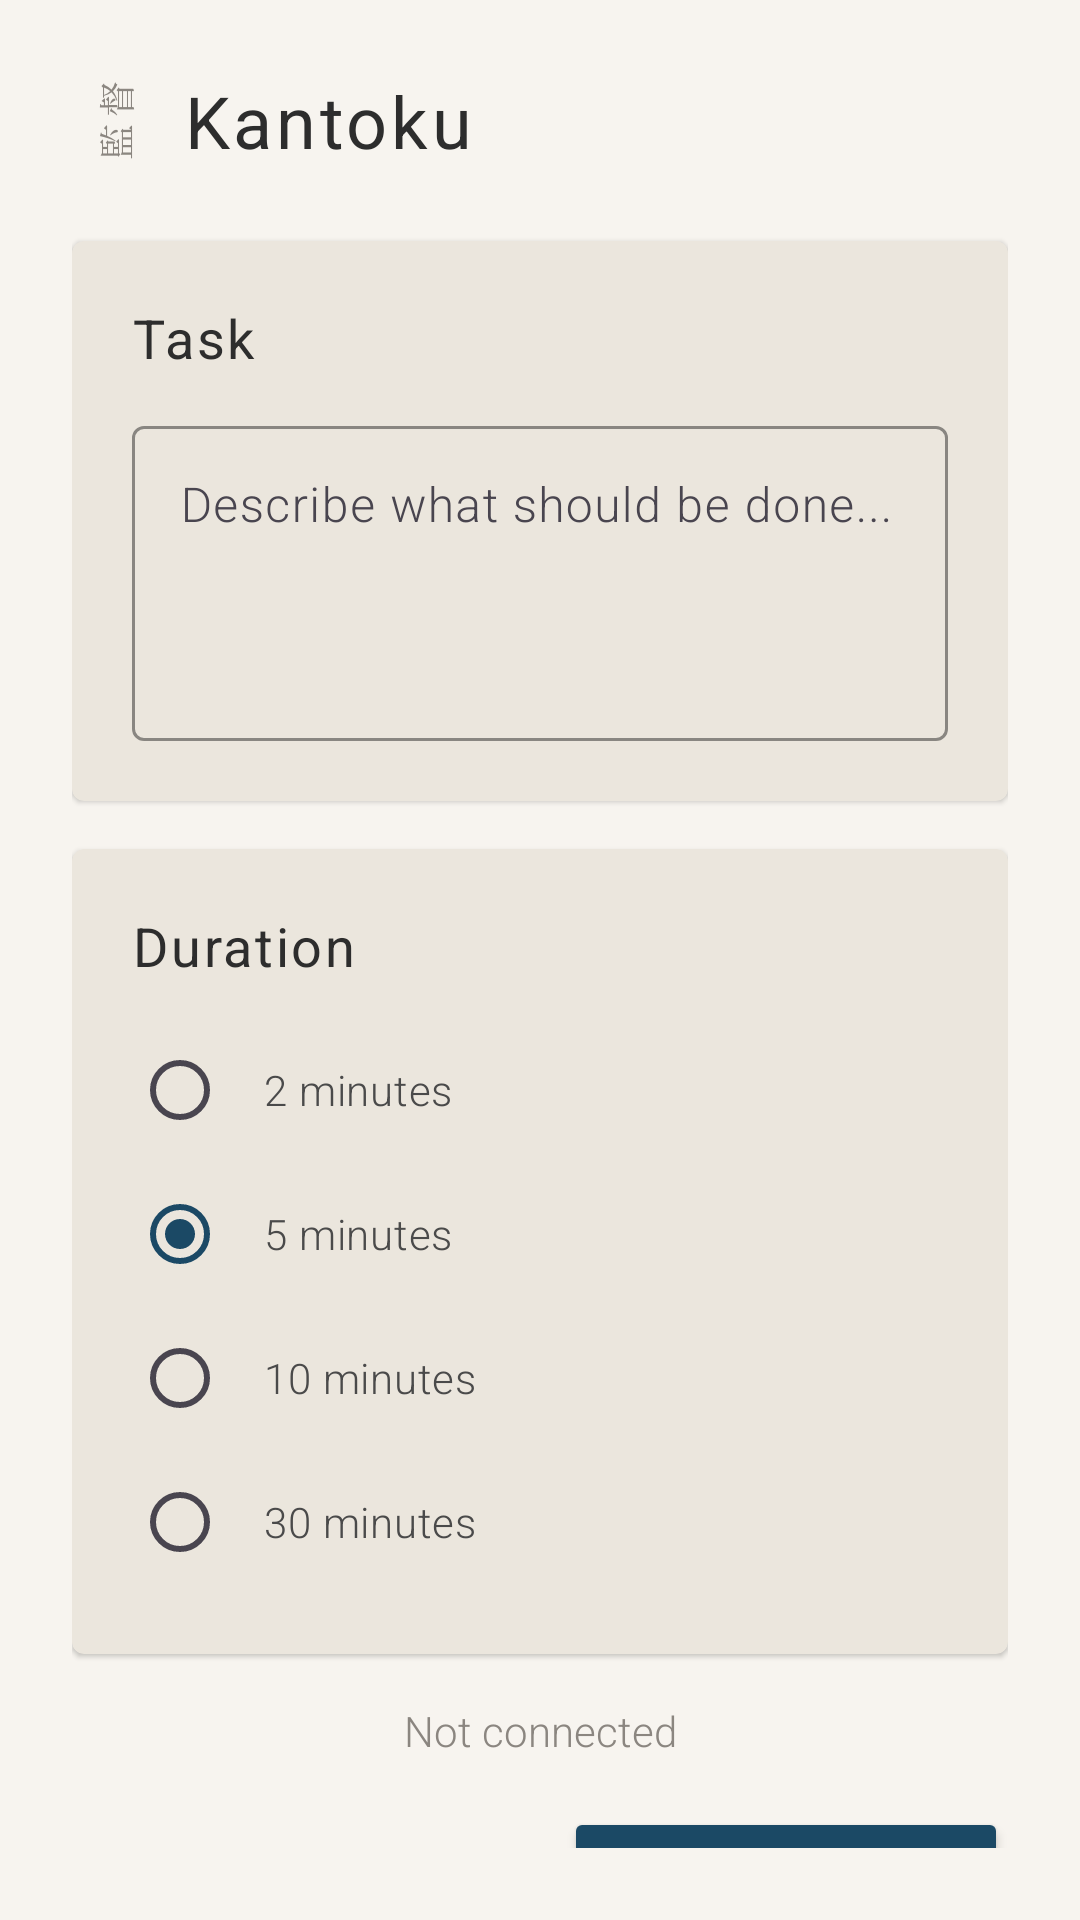

Write the Android layout XML for this screen, with the resource values it uses.
<!-- AndroidManifest.xml: application theme Theme.VisionController -->
<!-- res/layout/activity_plan.xml -->
<?xml version="1.0" encoding="utf-8"?>
<LinearLayout xmlns:android="http://schemas.android.com/apk/res/android"
    xmlns:app="http://schemas.android.com/apk/res-auto"
    android:layout_width="match_parent"
    android:layout_height="match_parent"
    android:orientation="vertical"
    android:padding="24dp"
    android:background="@color/gofun">

    
    <LinearLayout
        android:layout_width="match_parent"
        android:layout_height="wrap_content"
        android:orientation="horizontal"
        android:gravity="center_vertical"
        android:layout_marginBottom="24dp">

        
        <TextView
            android:layout_width="wrap_content"
            android:layout_height="wrap_content"
            android:text="監督"
            android:textSize="12sp"
            android:fontFamily="serif"
            android:textColor="@color/hai"
            android:letterSpacing="0.2"
            android:rotation="-90"
            android:layout_marginEnd="8dp" />

        <TextView
            android:layout_width="wrap_content"
            android:layout_height="wrap_content"
            android:text="Kantoku"
            style="@style/Kantoku.Heading.Medium" />
    </LinearLayout>

    
    <androidx.cardview.widget.CardView
        android:layout_width="match_parent"
        android:layout_height="wrap_content"
        android:layout_marginBottom="16dp"
        app:cardCornerRadius="4dp"
        app:cardElevation="1dp"
        app:cardBackgroundColor="@color/gofun_dark">

        <LinearLayout
            android:layout_width="match_parent"
            android:layout_height="wrap_content"
            android:orientation="vertical"
            android:padding="20dp">

            <TextView
                android:layout_width="wrap_content"
                android:layout_height="wrap_content"
                android:text="Task"
                style="@style/Kantoku.Heading.Small"
                android:layout_marginBottom="12dp" />

            <com.google.android.material.textfield.TextInputLayout
                android:layout_width="match_parent"
                android:layout_height="wrap_content"
                android:hint="Describe what should be done..."
                app:boxStrokeColor="@color/indigo"
                app:hintTextColor="@color/hai"
                app:boxCornerRadiusTopStart="4dp"
                app:boxCornerRadiusTopEnd="4dp"
                app:boxCornerRadiusBottomStart="4dp"
                app:boxCornerRadiusBottomEnd="4dp"
                style="@style/Widget.Material3.TextInputLayout.OutlinedBox">

                <com.google.android.material.textfield.TextInputEditText
                    android:id="@+id/etTask"
                    android:layout_width="match_parent"
                    android:layout_height="wrap_content"
                    android:minLines="3"
                    android:gravity="top"
                    android:inputType="textMultiLine"
                    android:fontFamily="sans-serif-light"
                    android:textColor="@color/sumi"
                    android:lineSpacingMultiplier="1.3" />

            </com.google.android.material.textfield.TextInputLayout>

        </LinearLayout>
    </androidx.cardview.widget.CardView>

    
    <androidx.cardview.widget.CardView
        android:layout_width="match_parent"
        android:layout_height="wrap_content"
        android:layout_marginBottom="16dp"
        app:cardCornerRadius="4dp"
        app:cardElevation="1dp"
        app:cardBackgroundColor="@color/gofun_dark">

        <LinearLayout
            android:layout_width="match_parent"
            android:layout_height="wrap_content"
            android:orientation="vertical"
            android:padding="20dp">

            <TextView
                android:layout_width="wrap_content"
                android:layout_height="wrap_content"
                android:text="Duration"
                style="@style/Kantoku.Heading.Small"
                android:layout_marginBottom="12dp" />

            <RadioGroup
                android:id="@+id/rgDuration"
                android:layout_width="match_parent"
                android:layout_height="wrap_content"
                android:orientation="vertical">

                <RadioButton
                    android:id="@+id/rb2min"
                    android:layout_width="match_parent"
                    android:layout_height="wrap_content"
                    android:text="2 minutes"
                    android:padding="12dp"
                    android:fontFamily="sans-serif-light"
                    android:textColor="@color/sumi_light"
                    android:buttonTint="@color/indigo" />

                <RadioButton
                    android:id="@+id/rb5min"
                    android:layout_width="match_parent"
                    android:layout_height="wrap_content"
                    android:text="5 minutes"
                    android:padding="12dp"
                    android:fontFamily="sans-serif-light"
                    android:textColor="@color/sumi_light"
                    android:buttonTint="@color/indigo"
                    android:checked="true" />

                <RadioButton
                    android:id="@+id/rb10min"
                    android:layout_width="match_parent"
                    android:layout_height="wrap_content"
                    android:text="10 minutes"
                    android:padding="12dp"
                    android:fontFamily="sans-serif-light"
                    android:textColor="@color/sumi_light"
                    android:buttonTint="@color/indigo" />

                <RadioButton
                    android:id="@+id/rb30min"
                    android:layout_width="match_parent"
                    android:layout_height="wrap_content"
                    android:text="30 minutes"
                    android:padding="12dp"
                    android:fontFamily="sans-serif-light"
                    android:textColor="@color/sumi_light"
                    android:buttonTint="@color/indigo" />

            </RadioGroup>

        </LinearLayout>
    </androidx.cardview.widget.CardView>

    
    <View
        android:layout_width="match_parent"
        android:layout_height="0dp"
        android:layout_weight="1" />

    
    <TextView
        android:id="@+id/tvBluetoothStatus"
        android:layout_width="match_parent"
        android:layout_height="wrap_content"
        android:text="Not connected"
        android:textSize="14sp"
        android:fontFamily="sans-serif-light"
        android:textColor="@color/hai"
        android:gravity="center"
        android:layout_marginBottom="16dp" />

    
    <LinearLayout
        android:layout_width="match_parent"
        android:layout_height="wrap_content"
        android:orientation="horizontal">

        <Button
            android:id="@+id/btnConnect"
            android:layout_width="0dp"
            android:layout_height="56dp"
            android:layout_weight="1"
            android:text="Connect"
            android:layout_marginEnd="8dp"
            android:textColor="@color/indigo"
            app:strokeColor="@color/indigo"
            app:cornerRadius="4dp"
            style="@style/Widget.Material3.Button.OutlinedButton" />

        <Button
            android:id="@+id/btnStart"
            android:layout_width="0dp"
            android:layout_height="56dp"
            android:layout_weight="1"
            android:text="Begin"
            android:layout_marginStart="8dp"
            android:backgroundTint="@color/indigo"
            android:textColor="@color/shironeri"
            app:cornerRadius="4dp" />

    </LinearLayout>

</LinearLayout>
<!-- resources referenced by this layout -->
<resources>
  <color name="gofun">#F7F4EF</color>
  <color name="gofun_dark">#EBE6DD</color>
  <color name="hai">#8B8680</color>
  <color name="indigo">#1B4965</color>
  <color name="shironeri">#F0EBE0</color>
  <color name="sumi">#2D2D2D</color>
  <color name="sumi_light">#4A4A4A</color>
  <style name="Kantoku.Heading.Medium" parent="Kantoku.Heading">
          <item name="android:textSize">24sp</item>
      </style>
  <style name="Kantoku.Heading.Small" parent="Kantoku.Heading">
          <item name="android:textSize">18sp</item>
      </style>
  <style name="Theme.VisionController" parent="Theme.Material3.Light.NoActionBar">
          
          <item name="colorPrimary">@color/indigo</item>
          <item name="colorPrimaryVariant">@color/indigo_dark</item>
          <item name="colorOnPrimary">@color/shironeri</item>
          
          
          <item name="colorSecondary">@color/kincha</item>
          <item name="colorOnSecondary">@color/sumi</item>
          
          
          <item name="android:colorBackground">@color/gofun</item>
          <item name="colorSurface">@color/gofun</item>
          <item name="colorOnSurface">@color/sumi</item>
          
          
          <item name="android:windowBackground">@color/gofun</item>
          
          
          <item name="android:statusBarColor">@color/indigo_dark</item>
      </style>
  <style name="Kantoku.Heading" parent="TextAppearance.Material3.HeadlineLarge">
          <item name="android:fontFamily">serif</item>
          <item name="android:textColor">@color/sumi</item>
          <item name="android:letterSpacing">0.05</item>
      </style>
  <color name="indigo_dark">#0F2D3D</color>
  <color name="kincha">#B68D4C</color>
</resources>
